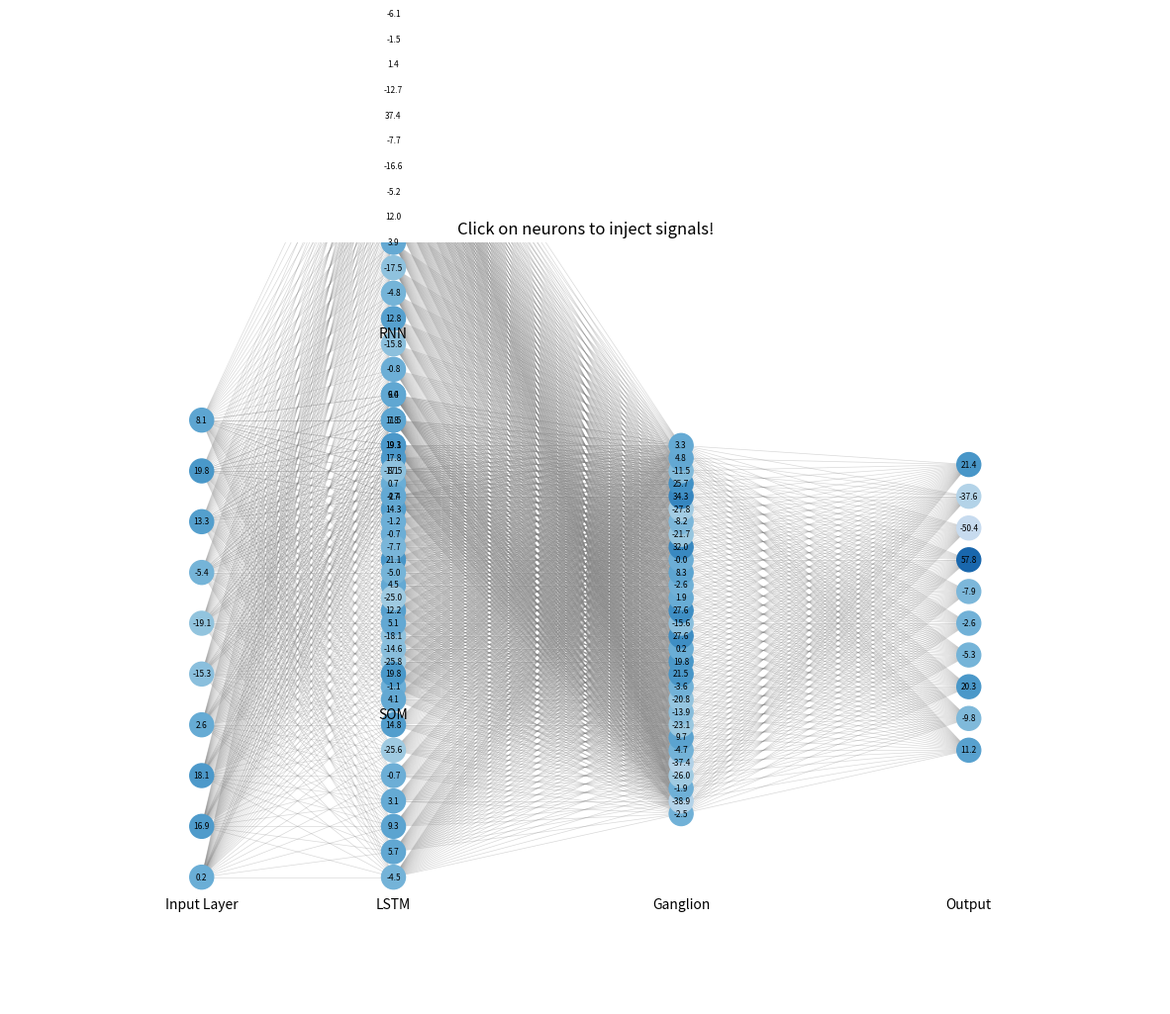

Write Python code to recreate this figure.
import numpy as np
import matplotlib.pyplot as plt
from matplotlib.animation import FuncAnimation
import networkx as nx
from matplotlib.collections import LineCollection
import matplotlib.patches as patches

class ComplexNeuralNetwork:
    def __init__(self):
        # Initialize different pathway weights with corrected dimensions
        self.weights = {
            'rnn': np.random.uniform(-0.5, 0.5, (20, 10)),
            'som': np.random.uniform(-0.5, 0.5, (10, 10)),
            'lstm': np.random.uniform(-0.5, 0.5, (20, 10)),
            'ganglion': {
                'fuzzy': np.random.uniform(-0.5, 0.5, (30, 30)),
                'crosstalk': np.random.uniform(-0.5, 0.5, (10, 30))
            },
            'output': np.random.uniform(-0.5, 0.5, (10, 10))
        }
        
        # Initialize values for each component
        self.values = {
            'input': np.zeros(10),
            'rnn': np.zeros(20),
            'som': np.zeros(10),
            'lstm': np.zeros(20),
            'ganglion': {
                'fuzzy': np.zeros(30),
                'crosstalk': np.zeros(10)
            },
            'merged': np.zeros(10),
            'output': np.zeros(10)
        }
        
        # Initialize injection points
        self.injected = {
            'input': np.zeros(10),
            'rnn': np.zeros(20),
            'som': np.zeros(10),
            'lstm': np.zeros(20),
            'ganglion': np.zeros(30),
            'output': np.zeros(10)
        }
        
        self.decay_rate = 0.95

    def analog_activation(self, x):
        """Analog activation keeping values between -100 and +100"""
        return np.clip(x, -100, 100)

    def forward(self, time):
        # Decay injected signals
        for key in self.injected:
            self.injected[key] *= self.decay_rate
        
        # Input with oscillation and injection
        self.values['input'] = np.array([
            20 * np.sin(time/10 + i) + self.injected['input'][i]
            for i in range(10)
        ])
        
        # Process through RNN pathway
        self.values['rnn'] = self.analog_activation(
            np.dot(self.values['input'], self.weights['rnn'].T) +
            self.injected['rnn']
        )
        
        # Process through SOM pathway
        self.values['som'] = self.analog_activation(
            np.dot(self.values['input'], self.weights['som'].T) +
            self.injected['som']
        )
        
        # Process through LSTM pathway
        self.values['lstm'] = self.analog_activation(
            np.dot(self.values['input'], self.weights['lstm'].T) +
            self.injected['lstm']
        )
        
        # Process through ganglion
        combined_input = np.concatenate([
            self.values['rnn'][:10],
            self.values['som'],
            self.values['lstm'][:10]
        ])
        
        self.values['ganglion']['fuzzy'] = self.analog_activation(
            np.dot(combined_input, self.weights['ganglion']['fuzzy'].T) +
            self.injected['ganglion']
        )
        
        self.values['ganglion']['crosstalk'] = self.analog_activation(
            np.dot(self.values['ganglion']['fuzzy'], self.weights['ganglion']['crosstalk'].T)
        )
        
        # Merge pathways
        self.values['merged'] = self.analog_activation(
            self.values['ganglion']['fuzzy'][:10] + 
            self.values['ganglion']['crosstalk']
        )
        
        # Final output
        self.values['output'] = self.analog_activation(
            np.dot(self.values['merged'], self.weights['output'].T) +
            self.injected['output']
        )
        
        return self.values

    def inject_signal(self, component, index, strength=50):
        """Inject a signal into a specific component"""
        if component in self.injected:
            if index < len(self.injected[component]):
                self.injected[component][index] = strength

class NetworkVisualizer:
    def __init__(self):
        self.network = ComplexNeuralNetwork()
        
        self.fig, self.ax = plt.subplots(figsize=(15, 10))
        self.ax.set_xlim(-0.1, 1.1)
        self.ax.set_ylim(-0.1, 1.1)
        self.ax.axis('off')
        
        # Create network graph
        self.G = nx.DiGraph()
        
        # Define node positions for each component
        self.pos = {}
        
        # Input layer
        self.input_pos = {f'i{i}': (0.1, 0.1 + i*0.08) for i in range(10)}
        
        # Three parallel pathways
        self.rnn_pos = {f'rnn{i}': (0.3, 0.7 + i*0.04) for i in range(20)}
        self.som_pos = {f'som{i}': (0.3, 0.4 + i*0.04) for i in range(10)}
        self.lstm_pos = {f'lstm{i}': (0.3, 0.1 + i*0.04) for i in range(20)}
        
        # Ganglion
        self.ganglion_pos = {
            f'g{i}': (0.6, 0.2 + i*0.02) for i in range(30)
        }
        
        # Output layer
        self.output_pos = {f'o{i}': (0.9, 0.3 + i*0.05) for i in range(10)}
        
        # Combine all positions
        self.pos.update(self.input_pos)
        self.pos.update(self.rnn_pos)
        self.pos.update(self.som_pos)
        self.pos.update(self.lstm_pos)
        self.pos.update(self.ganglion_pos)
        self.pos.update(self.output_pos)
        
        # Add nodes
        self.G.add_nodes_from(self.pos.keys())
        
        # Add edges (connections)
        # Input to pathways
        for i in range(10):
            for r in range(20):
                self.G.add_edge(f'i{i}', f'rnn{r}')
            for s in range(10):
                self.G.add_edge(f'i{i}', f'som{s}')
            for l in range(20):
                self.G.add_edge(f'i{i}', f'lstm{l}')
        
        # Pathways to ganglion
        for r in range(20):
            for g in range(30):
                self.G.add_edge(f'rnn{r}', f'g{g}')
        for s in range(10):
            for g in range(30):
                self.G.add_edge(f'som{s}', f'g{g}')
        for l in range(20):
            for g in range(30):
                self.G.add_edge(f'lstm{l}', f'g{g}')
        
        # Ganglion to output
        for g in range(30):
            for o in range(10):
                self.G.add_edge(f'g{g}', f'o{o}')
        
        # Initialize nodes
        self.nodes = nx.draw_networkx_nodes(
            self.G, self.pos,
            node_color='lightblue',
            node_size=300
        )
        
        # Create edge collection
        edge_pos = []
        for (u, v) in self.G.edges():
            edge_pos.append([self.pos[u], self.pos[v]])
        self.edge_collection = LineCollection(
            edge_pos,
            colors=['gray'] * len(edge_pos),
            linewidths=0.5,
            alpha=0.3,
            zorder=1
        )
        self.ax.add_collection(self.edge_collection)
        
        # Add value labels
        self.value_labels = {}
        for node in self.G.nodes():
            self.value_labels[node] = self.ax.text(
                self.pos[node][0], self.pos[node][1],
                '0',
                horizontalalignment='center',
                verticalalignment='center',
                fontsize=6
            )
        
        # Add component labels
        self.ax.text(0.1, 0.05, 'Input Layer', ha='center')
        self.ax.text(0.3, 0.95, 'RNN', ha='center')
        self.ax.text(0.3, 0.35, 'SOM', ha='center')
        self.ax.text(0.3, 0.05, 'LSTM', ha='center')
        self.ax.text(0.6, 0.05, 'Ganglion', ha='center')
        self.ax.text(0.9, 0.05, 'Output', ha='center')
        
        self.time = 0
        
        # Add click handler
        self.fig.canvas.mpl_connect('button_press_event', self.on_click)
        
        # Add title with instructions
        self.ax.set_title('Click on neurons to inject signals!')
        
        # Initialize click effects
        self.click_effects = []

    def add_click_effect(self, x, y):
        """Add visual feedback effects for clicks"""
        # Add ripple circles
        for size in [0.02, 0.03, 0.04]:
            circle = patches.Circle(
                (x, y), size,
                fill=False,
                color='yellow',
                alpha=1.0,
                linewidth=2
            )
            self.ax.add_patch(circle)
            self.click_effects.append({
                'patch': circle,
                'start_time': self.time,
                'type': 'ripple'
            })
        
        # Add flash effect
        flash = patches.Circle(
            (x, y), 0.015,
            color='yellow',
            alpha=0.8,
            zorder=3
        )
        self.ax.add_patch(flash)
        self.click_effects.append({
            'patch': flash,
            'start_time': self.time,
            'type': 'flash'
        })

    def find_closest_node(self, click_x, click_y):
        """Find the closest node to the click position"""
        min_dist = float('inf')
        closest_node = None
        
        for node, (x, y) in self.pos.items():
            dist = np.sqrt((click_x - x)**2 + (click_y - y)**2)
            if dist < min_dist:
                min_dist = dist
                closest_node = node
        
        return closest_node if min_dist < 0.05 else None

    def on_click(self, event):
        """Handle click events"""
        if event.inaxes != self.ax:
            return
        
        node = self.find_closest_node(event.xdata, event.ydata)
        if node is None:
            return
            
        # Add visual feedback
        self.add_click_effect(self.pos[node][0], self.pos[node][1])
            
        # Inject signal based on node type
        if node.startswith('i'):
            self.network.inject_signal('input', int(node[1:]))
        elif node.startswith('rnn'):
            self.network.inject_signal('rnn', int(node[3:]))
        elif node.startswith('som'):
            self.network.inject_signal('som', int(node[3:]))
        elif node.startswith('lstm'):
            self.network.inject_signal('lstm', int(node[4:]))
        elif node.startswith('g'):
            self.network.inject_signal('ganglion', int(node[1:]))
        elif node.startswith('o'):
            self.network.inject_signal('output', int(node[1:]))

    def update_effects(self):
        """Update visual feedback effects"""
        remaining_effects = []
        for effect in self.click_effects:
            age = self.time - effect['start_time']
            
            if age > 1.0:  # Remove old effects
                effect['patch'].remove()
                continue
                
            if effect['type'] == 'ripple':
                # Expand and fade ripples
                effect['patch'].set_alpha(1 - age)
                effect['patch'].set_radius(0.02 + age * 0.04)
            else:  # flash
                # Fade flash
                effect['patch'].set_alpha(0.8 * (1 - age))
            
            remaining_effects.append(effect)
            
        self.click_effects = remaining_effects

    def update(self, frame):
        values = self.network.forward(self.time)
        
        # Update visual effects
        self.update_effects()
        
        # Update node colors and labels
        colors = []
        for node in self.G.nodes():
            if node.startswith('i'):
                val = values['input'][int(node[1:])]
            elif node.startswith('rnn'):
                val = values['rnn'][int(node[3:])]
            elif node.startswith('som'):
                val = values['som'][int(node[3:])]
            elif node.startswith('lstm'):
                val = values['lstm'][int(node[4:])]
            elif node.startswith('g'):
                idx = int(node[1:])
                if idx < len(values['ganglion']['fuzzy']):
                    val = values['ganglion']['fuzzy'][idx]
                else:
                    val = 0
            else:  # output
                val = values['output'][int(node[1:])]
            
            self.value_labels[node].set_text(f'{val:.1f}')
            
            normalized_val = (val + 100) / 200
            colors.append(plt.cm.Blues(normalized_val))
        
        self.nodes.set_color(colors)
        
        self.time += 0.1
        
        return (self.nodes, self.edge_collection, 
                *self.value_labels.values(),
                *[effect['patch'] for effect in self.click_effects])

    def animate(self):
        ani = FuncAnimation(
            self.fig, 
            self.update, 
            frames=None,
            interval=50,
            blit=True,
            cache_frame_data=False
        )
        plt.show(block=True)

if __name__ == '__main__':
    visualizer = NetworkVisualizer()
    visualizer.animate()
